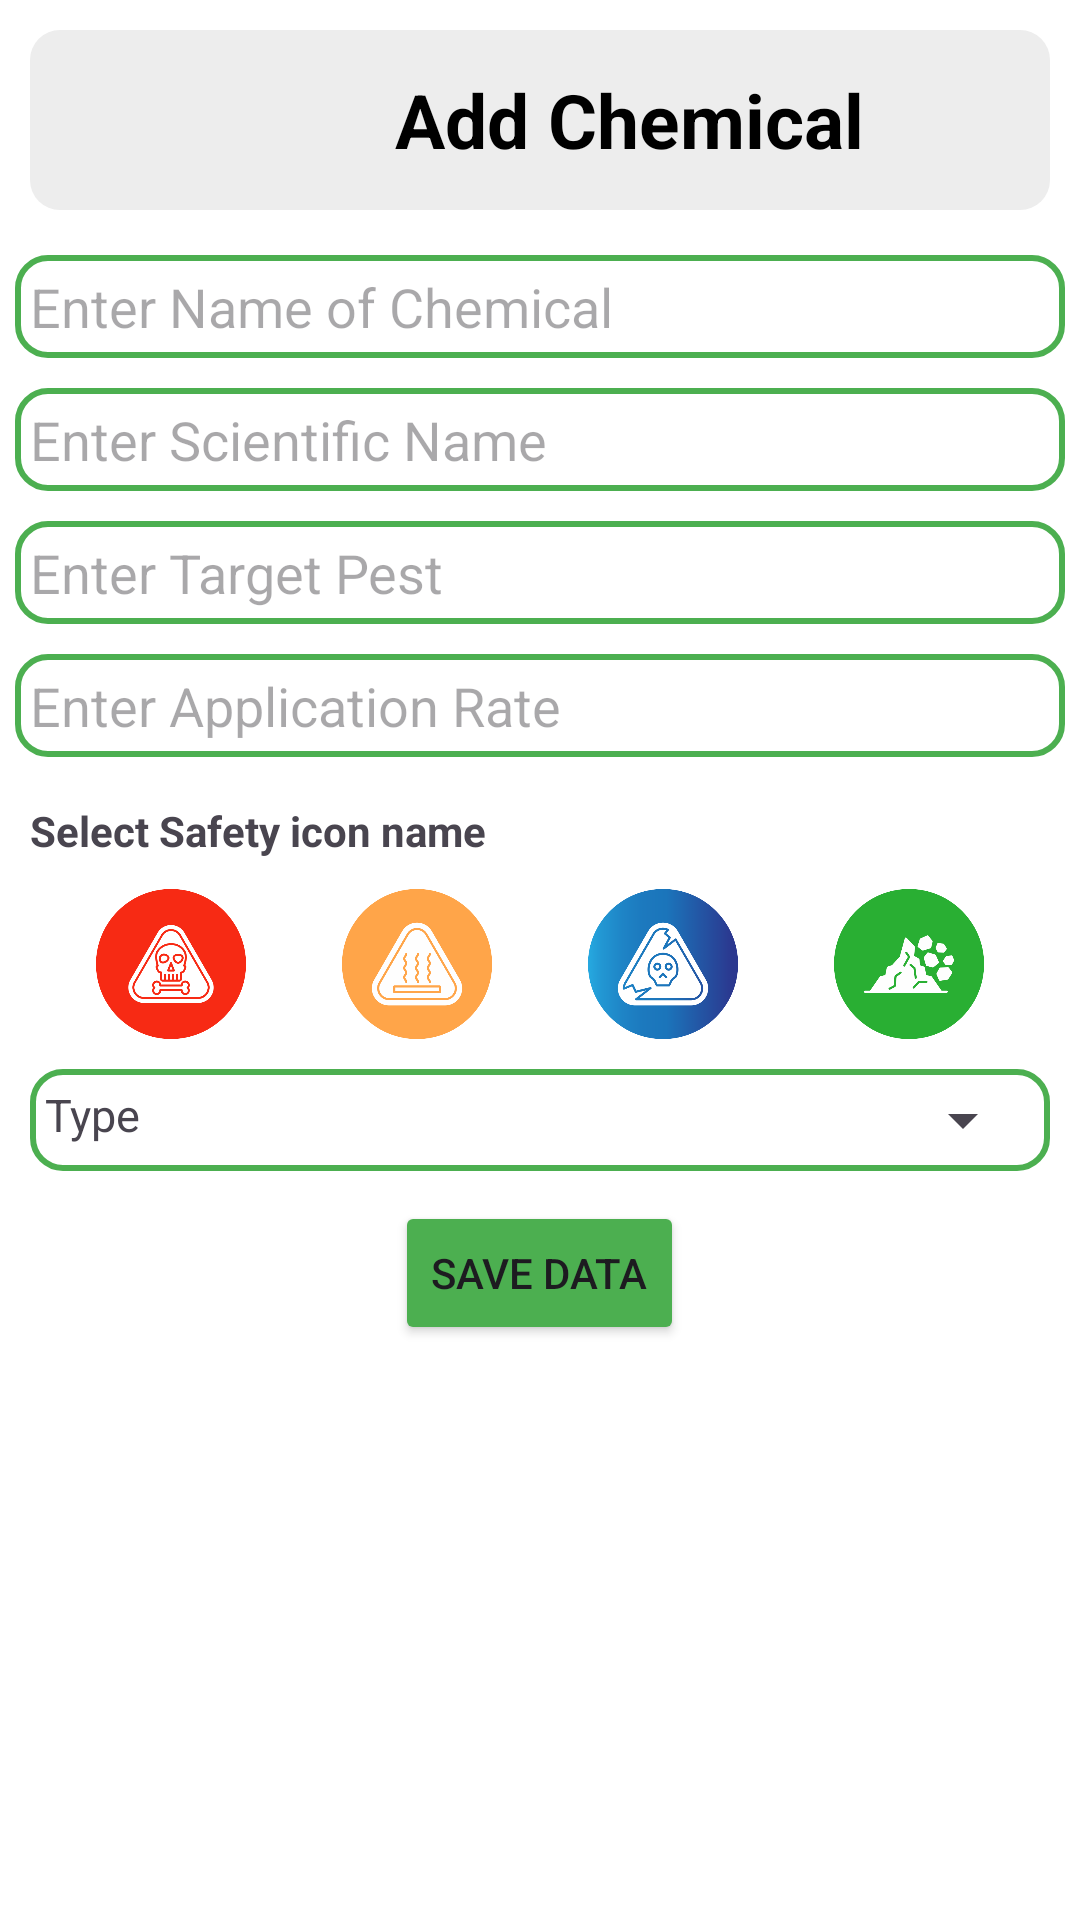

The Android layout XML behind this screen, and the referenced resources:
<!-- AndroidManifest.xml: application theme Theme.Lepidopteran -->
<!-- res/layout/activity_add_chemical.xml -->
<?xml version="1.0" encoding="utf-8"?>
<LinearLayout xmlns:android="http://schemas.android.com/apk/res/android"
    xmlns:tools="http://schemas.android.com/tools"
    android:layout_width="match_parent"
    android:layout_height="match_parent"
    android:orientation="vertical"
    tools:context=".views.AddChemical">

    <LinearLayout
        android:layout_width="match_parent"
        android:layout_height="wrap_content"
        android:orientation="horizontal"
        android:layout_margin="10sp"
        android:gravity="center"
        android:padding="5sp"
        android:background="@drawable/greyrounded"
        tools:ignore="UseCompoundDrawables,UselessParent">

        <ImageView
            android:layout_width="50dp"
            android:layout_height="50dp"
            android:src="@drawable/ic_chemical"
            android:contentDescription="@string/todo" />

        <View
            android:layout_width="10dp"
            android:layout_height="5sp"
            tools:ignore="SmallSp" />

        <TextView
            android:layout_width="wrap_content"
            android:layout_height="wrap_content"
            android:textSize="25sp"
            android:text="Add Chemical"
            android:textColor="@color/black"
            android:textStyle="bold"
            tools:ignore="HardcodedText" />

    </LinearLayout>

    <EditText
        android:id="@+id/name"
        android:layout_width="match_parent"
        android:layout_height="wrap_content"
        android:background="@drawable/black_outline"
        android:padding="5sp"
        android:layout_margin="5sp"
        android:hint="Enter Name of Chemical"
        tools:ignore="HardcodedText"
        android:importantForAutofill="no"
        android:inputType="text" />


    <EditText
        android:id="@+id/ScientificName"
        android:layout_width="match_parent"
        android:layout_height="wrap_content"
        android:background="@drawable/black_outline"
        android:padding="5sp"
        android:layout_margin="5sp"
        android:hint="Enter Scientific Name"
        tools:ignore="HardcodedText"
        android:importantForAutofill="no"
        android:inputType="text" />

    <EditText
        android:id="@+id/target"
        android:layout_width="match_parent"
        android:layout_height="wrap_content"
        android:background="@drawable/black_outline"
        android:padding="5sp"
        android:layout_margin="5sp"
        android:hint="Enter Target Pest"
        tools:ignore="HardcodedText"
        android:importantForAutofill="no"
        android:inputType="text" />

    <EditText
        android:id="@+id/rate"
        android:layout_width="match_parent"
        android:layout_height="wrap_content"
        android:background="@drawable/black_outline"
        android:padding="5sp"
        android:layout_margin="5sp"
        android:hint="Enter Application Rate"
        tools:ignore="HardcodedText"
        android:importantForAutofill="no"
        android:inputType="text" />

    <TextView
        android:id="@+id/saf"
        android:layout_width="wrap_content"
        android:layout_height="wrap_content"
        android:textStyle="bold"
        android:padding="10dp"
        android:text="Select Safety icon name"
        tools:ignore="HardcodedText" />

    <LinearLayout
        android:layout_width="match_parent"
        android:layout_height="wrap_content"
        android:orientation="horizontal">

        <View
            android:layout_width="0dp"
            android:layout_height="match_parent"
            android:layout_weight="1"/>

        <ImageView
            android:id="@+id/red"
            android:layout_width="50dp"
            android:layout_height="50dp"
            android:src="@drawable/red"
            android:importantForAccessibility="no" />

        <View
            android:layout_width="0dp"
            android:layout_height="match_parent"
            android:layout_weight="1"/>

        <ImageView
            android:id="@+id/yellow"
            android:layout_width="50dp"
            android:layout_height="50dp"
            android:src="@drawable/yellow"
            android:importantForAccessibility="no" />

        <View
            android:layout_width="0dp"
            android:layout_height="match_parent"
            android:layout_weight="1"/>

        <ImageView
            android:id="@+id/blue"
            android:layout_width="50dp"
            android:layout_height="50dp"
            android:src="@drawable/blue"
            android:importantForAccessibility="no" />

        <View
            android:layout_width="0dp"
            android:layout_height="match_parent"
            android:layout_weight="1"/>

        <ImageView
            android:id="@+id/green"
            android:layout_width="50dp"
            android:layout_height="50dp"
            android:src="@drawable/green"
            android:importantForAccessibility="no" />

        <View
            android:layout_width="0dp"
            android:layout_height="match_parent"
            android:layout_weight="1"/>

    </LinearLayout>

    <LinearLayout
        android:layout_width="match_parent"
        android:layout_height="wrap_content"
        android:background="@drawable/black_outline"
        android:padding="5sp"
        android:orientation="horizontal"
        android:layout_margin="10sp">

        <TextView
            android:layout_width="wrap_content"
            android:layout_height="wrap_content"
            android:textSize="15sp"
            android:text="Type"
            tools:ignore="HardcodedText" />

        <View
            android:layout_width="0dp"
            android:layout_height="match_parent"
            android:layout_weight="1"/>

        <Spinner
            android:id="@+id/spinner"
            android:layout_width="wrap_content"
            android:layout_height="wrap_content"/>

    </LinearLayout>


    <Button
        android:id="@+id/save"
        android:layout_width="wrap_content"
        android:layout_height="wrap_content"
        android:text="Save Data"
        android:layout_gravity="center"
        android:backgroundTint="@color/greenColor"
        tools:ignore="HardcodedText" />


</LinearLayout>
<!-- resources referenced by this layout -->
<resources>
  <color name="black">#FF000000</color>
  <color name="greenColor">#4CAF50</color>
  <!-- drawable black_outline (drawable) -->
  <?xml version="1.0" encoding="utf-8"?>
  
  <shape android:shape="rectangle"
      xmlns:android="http://schemas.android.com/apk/res/android">
  
      <corners android:radius="10sp" />
  
      <stroke android:color="@color/greenColor"
          android:width="2dp"/>
  
  </shape>
  <!-- drawable blue: png bitmap (drawable, 41871 bytes) -->
  <!-- drawable green: png bitmap (drawable, 26240 bytes) -->
  <!-- drawable greyrounded (drawable) -->
  <?xml version="1.0" encoding="utf-8"?>
  
  <shape android:shape="rectangle"
      xmlns:android="http://schemas.android.com/apk/res/android">
  
      <corners android:radius="10sp" />
  
      <solid android:color="@color/lightgrey"/>
  
  </shape>
  <!-- drawable red: png bitmap (drawable, 36183 bytes) -->
  <!-- drawable yellow: png bitmap (drawable, 28396 bytes) -->
  <string name="todo">TODO</string>
  <style name="Theme.Lepidopteran" parent="Base.Theme.Lepidopteran" />
  <color name="lightgrey">#EDEDED</color>
  <style name="Base.Theme.Lepidopteran" parent="Theme.Material3.DayNight.NoActionBar">
          
          
          <item name="colorPrimaryDark">@color/greenColor</item>
          <item name="android:windowBackground">@color/white</item>
      </style>
  <color name="white">#FFFFFFFF</color>
</resources>
